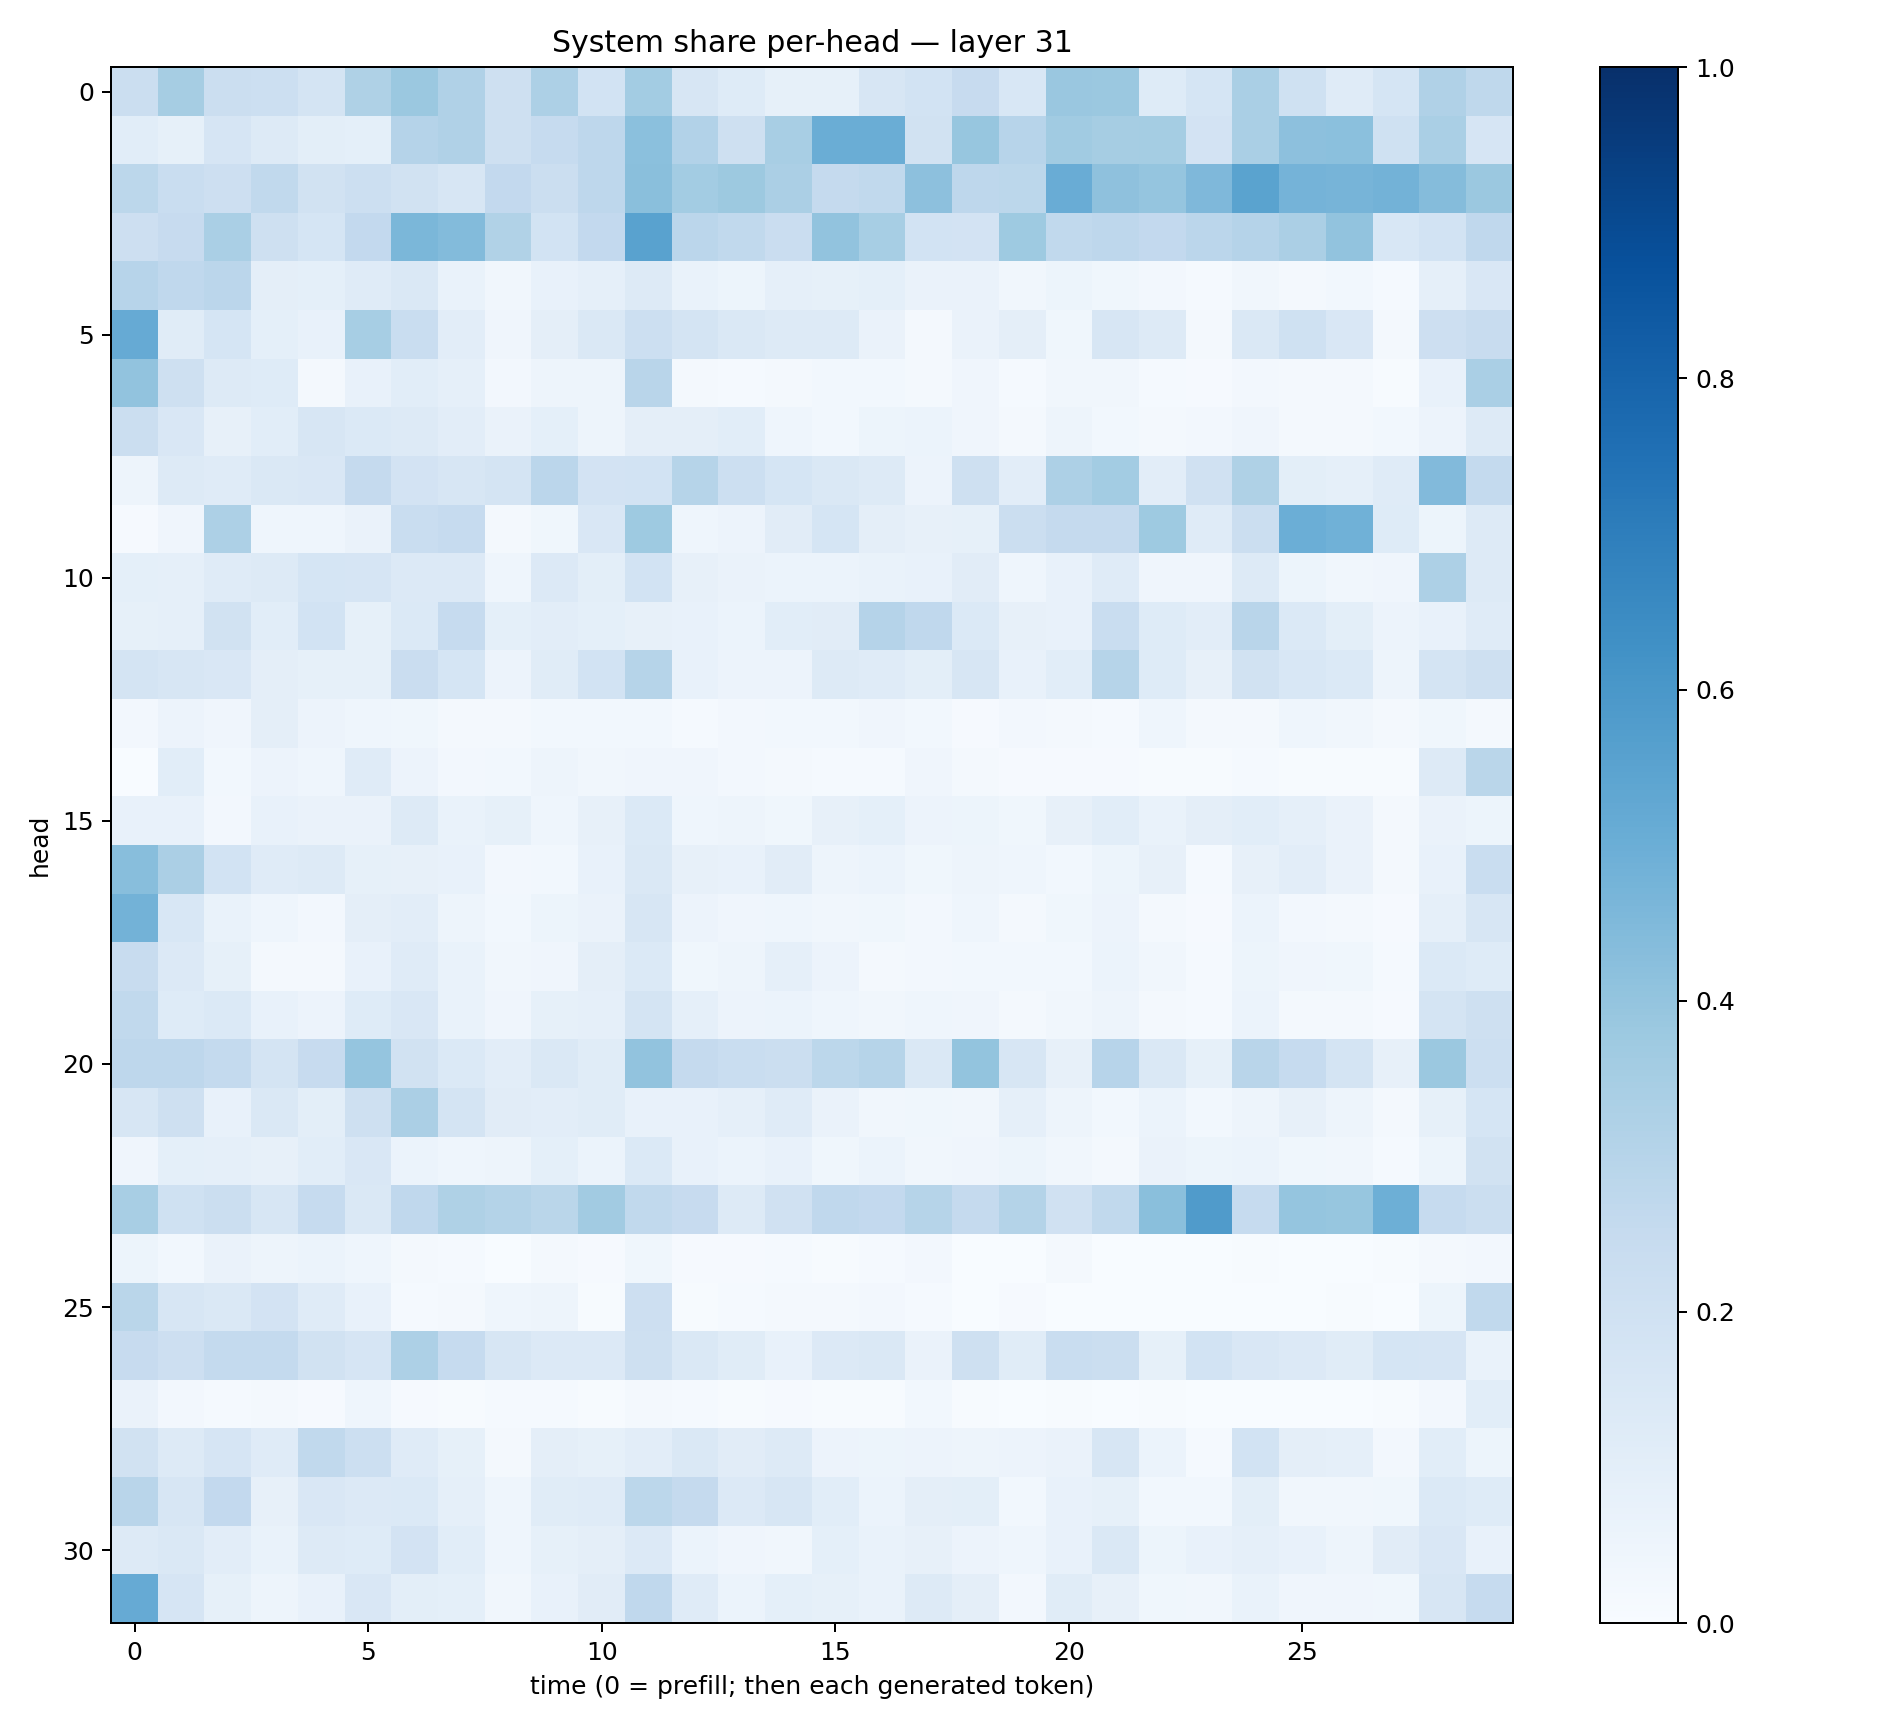

Data behind this chart, as committed beside it:
0.21973526, 0.34919742, 0.22160219, 0.21555118, 0.17644706, 0.321408, 0.3816466, 0.31977025, 0.20819984, 0.3269206, 0.18698765, 0.35755962, 0.16246301, 0.123217635, 0.084874116, 0.08443795, 0.16117829, 0.18628551, 0.246087, 0.15469654, 0.38603595, 0.3827715, 0.124674395, 0.17071494
0.109, 0.08475, 0.1678, 0.129, 0.101, 0.09178, 0.3043, 0.3183, 0.2051, 0.2493, 0.2757, 0.4184, 0.3096, 0.2064, 0.3425, 0.5012, 0.5027, 0.1936, 0.3909, 0.2935, 0.3641, 0.349, 0.3538, 0.1818
0.2805, 0.2339, 0.2136, 0.2624, 0.1907, 0.218, 0.1887, 0.16, 0.2601, 0.2211, 0.2771, 0.424, 0.3574, 0.3788, 0.3354, 0.2501, 0.2629, 0.4144, 0.2735, 0.2799, 0.5066, 0.4132, 0.3956, 0.451
0.2142, 0.2437, 0.3396, 0.2076, 0.1719, 0.2598, 0.4584, 0.4402, 0.3134, 0.1839, 0.2617, 0.5516, 0.2849, 0.2645, 0.2297, 0.4036, 0.3451, 0.1868, 0.183, 0.3738, 0.2633, 0.2736, 0.2613, 0.2815
0.2962, 0.2677, 0.2829, 0.09616, 0.09093, 0.1192, 0.1471, 0.06734, 0.03198, 0.07664, 0.08697, 0.1268, 0.06792, 0.05312, 0.08811, 0.08484, 0.09241, 0.06271, 0.0648, 0.03456, 0.05385, 0.03723, 0.02419, 0.01318
0.515, 0.1149, 0.1698, 0.09327, 0.07265, 0.345, 0.2314, 0.1029, 0.0415, 0.09515, 0.1467, 0.2153, 0.1735, 0.1452, 0.1325, 0.126, 0.06595, 0.01698, 0.06449, 0.09752, 0.03553, 0.1571, 0.1309, 0.01716
0.4038, 0.2037, 0.1261, 0.1222, 0.01838, 0.07371, 0.1093, 0.08716, 0.02692, 0.04801, 0.04892, 0.2895, 0.02229, 0.01406, 0.01893, 0.03069, 0.02985, 0.0172, 0.04034, 0.0136, 0.03474, 0.0331, 0.01448, 0.009544
0.2209, 0.1523, 0.08003, 0.1089, 0.1618, 0.1399, 0.1314, 0.1022, 0.06551, 0.09367, 0.04915, 0.09402, 0.09658, 0.1075, 0.04677, 0.03019, 0.05292, 0.06035, 0.0423, 0.01998, 0.04873, 0.02893, 0.01788, 0.02705
0.04917, 0.1273, 0.1188, 0.1457, 0.1507, 0.25, 0.1798, 0.1564, 0.1729, 0.2848, 0.1816, 0.1863, 0.3003, 0.2184, 0.171, 0.1462, 0.1305, 0.05804, 0.2067, 0.1042, 0.3253, 0.3585, 0.1054, 0.1964
0.008312, 0.04017, 0.3275, 0.0434, 0.04546, 0.06482, 0.2322, 0.2483, 0.02066, 0.03759, 0.1496, 0.3733, 0.04604, 0.0561, 0.1096, 0.1713, 0.0958, 0.08007, 0.08547, 0.2249, 0.2525, 0.2511, 0.3741, 0.1196
0.0924, 0.08862, 0.119, 0.1277, 0.17, 0.1656, 0.1345, 0.1362, 0.0439, 0.1334, 0.09953, 0.1842, 0.07904, 0.06541, 0.05867, 0.05997, 0.06712, 0.07648, 0.1116, 0.04347, 0.07224, 0.1183, 0.03968, 0.04203
0.08412, 0.08875, 0.1901, 0.1091, 0.1863, 0.08226, 0.1368, 0.2473, 0.09204, 0.105, 0.09328, 0.08173, 0.07624, 0.05878, 0.1063, 0.1106, 0.3046, 0.2671, 0.139, 0.08097, 0.07129, 0.2325, 0.1242, 0.1024
0.1742, 0.1576, 0.151, 0.09668, 0.08371, 0.08367, 0.2266, 0.1693, 0.0578, 0.1152, 0.1863, 0.3006, 0.07686, 0.05803, 0.05838, 0.1271, 0.1197, 0.09949, 0.1626, 0.07372, 0.107, 0.2991, 0.1217, 0.0813
0.02595, 0.05631, 0.04268, 0.09449, 0.05729, 0.04586, 0.03769, 0.01784, 0.02252, 0.03022, 0.02792, 0.02749, 0.01398, 0.0239, 0.03056, 0.02745, 0.04002, 0.02888, 0.01066, 0.02577, 0.02142, 0.01176, 0.04366, 0.02318
0.00125, 0.1055, 0.03043, 0.05598, 0.04335, 0.1179, 0.05858, 0.02715, 0.02917, 0.04704, 0.03349, 0.04168, 0.04287, 0.02636, 0.01957, 0.0142, 0.01477, 0.04155, 0.02133, 0.00821, 0.01063, 0.008867, 0.006792, 0.007111
0.07107, 0.07696, 0.02601, 0.07224, 0.06311, 0.06556, 0.1251, 0.06993, 0.08451, 0.04458, 0.07833, 0.1399, 0.04499, 0.04708, 0.03783, 0.08053, 0.08987, 0.05696, 0.05217, 0.03762, 0.07888, 0.106, 0.06816, 0.09495
0.4258, 0.3354, 0.1846, 0.118, 0.1324, 0.08581, 0.07959, 0.07412, 0.02639, 0.02935, 0.07318, 0.1473, 0.07857, 0.07092, 0.1129, 0.04938, 0.05863, 0.03782, 0.05044, 0.04377, 0.03114, 0.0532, 0.08174, 0.01432
0.4803, 0.1524, 0.06941, 0.04312, 0.02549, 0.09448, 0.1046, 0.04853, 0.02888, 0.05259, 0.06525, 0.1632, 0.05554, 0.0402, 0.04357, 0.03495, 0.03852, 0.02716, 0.04462, 0.01842, 0.03594, 0.05724, 0.02104, 0.01056
0.2377, 0.1329, 0.08312, 0.02269, 0.0195, 0.0726, 0.119, 0.06681, 0.03328, 0.04262, 0.09669, 0.1373, 0.03793, 0.05015, 0.0862, 0.05628, 0.02269, 0.0254, 0.02983, 0.02876, 0.02773, 0.06162, 0.03341, 0.0147
0.2628, 0.1231, 0.1383, 0.07382, 0.05703, 0.1243, 0.1507, 0.06869, 0.03964, 0.08561, 0.088, 0.1759, 0.08889, 0.05626, 0.05972, 0.0454, 0.03471, 0.04642, 0.04203, 0.01953, 0.03302, 0.04842, 0.01637, 0.01281
0.2772, 0.2743, 0.256, 0.1769, 0.2436, 0.3981, 0.1915, 0.1389, 0.102, 0.1432, 0.1158, 0.4032, 0.2516, 0.2318, 0.2198, 0.2806, 0.2979, 0.145, 0.3989, 0.1579, 0.0787, 0.2953, 0.1446, 0.0822
0.1579, 0.2095, 0.07788, 0.1425, 0.1005, 0.2076, 0.3343, 0.1779, 0.1099, 0.1024, 0.114, 0.07569, 0.0739, 0.08616, 0.1173, 0.06433, 0.03247, 0.03776, 0.03505, 0.08839, 0.04743, 0.03103, 0.06232, 0.02881
0.04296, 0.09034, 0.08786, 0.079, 0.1092, 0.1518, 0.06105, 0.04654, 0.05016, 0.09355, 0.06012, 0.1381, 0.07644, 0.06166, 0.07586, 0.03627, 0.06026, 0.03419, 0.03941, 0.05243, 0.03479, 0.02126, 0.06595, 0.05116
0.3413, 0.2002, 0.2245, 0.1618, 0.2482, 0.1484, 0.2671, 0.3228, 0.3063, 0.2882, 0.3616, 0.2639, 0.245, 0.1327, 0.1967, 0.2689, 0.2584, 0.2993, 0.25, 0.3074, 0.1988, 0.2648, 0.4253, 0.582
0.0532, 0.03059, 0.06264, 0.04918, 0.06044, 0.04392, 0.0172, 0.01336, 0.003393, 0.02177, 0.01095, 0.03767, 0.008799, 0.01057, 0.01406, 0.004088, 0.01263, 0.02507, 0.003623, 0.003555, 0.01871, 0.001033, 0.003593, 0.003583
0.2859, 0.1594, 0.1457, 0.1813, 0.1199, 0.07242, 0.01398, 0.01585, 0.04592, 0.04942, 0.005159, 0.2127, 0.005646, 0.01187, 0.01822, 0.01881, 0.02499, 0.01287, 0.001088, 0.00806, 0.001578, 0.0005745, 0.003262, 0.0001043
0.2438, 0.2145, 0.254, 0.2545, 0.1933, 0.1665, 0.3252, 0.2491, 0.1632, 0.1353, 0.1365, 0.2057, 0.1482, 0.1161, 0.07394, 0.1344, 0.1468, 0.06338, 0.208, 0.1157, 0.2318, 0.2247, 0.08208, 0.184
0.06401, 0.02477, 0.01504, 0.02209, 0.009015, 0.04651, 0.00866, 0.007548, 0.01362, 0.01235, 0.007331, 0.0169, 0.01173, 0.00769, 0.009177, 0.003928, 0.006818, 0.03031, 0.003985, 0.002637, 0.006104, 0.0007968, 0.005178, 0.001679
0.1902, 0.1275, 0.1671, 0.1179, 0.2619, 0.2161, 0.1189, 0.08224, 0.02309, 0.0949, 0.08584, 0.1047, 0.1447, 0.11, 0.1258, 0.056, 0.05231, 0.0577, 0.04875, 0.05796, 0.06543, 0.158, 0.05877, 0.01532
0.2914, 0.1604, 0.2588, 0.07911, 0.1518, 0.1338, 0.1369, 0.08899, 0.04617, 0.1137, 0.119, 0.2783, 0.2519, 0.1337, 0.157, 0.1089, 0.0601, 0.09587, 0.1007, 0.02991, 0.07423, 0.08457, 0.03056, 0.02783
0.1267, 0.1446, 0.1031, 0.06986, 0.1264, 0.1232, 0.1801, 0.1055, 0.04373, 0.08223, 0.09411, 0.1358, 0.06122, 0.04196, 0.03492, 0.09341, 0.06888, 0.08134, 0.05494, 0.04585, 0.07657, 0.146, 0.05214, 0.07111
0.5134, 0.1678, 0.08284, 0.04958, 0.07334, 0.1504, 0.1012, 0.09025, 0.03245, 0.07106, 0.1116, 0.2691, 0.1173, 0.0601, 0.09101, 0.08505, 0.06835, 0.1276, 0.09719, 0.02559, 0.1154, 0.07875, 0.03626, 0.03288
